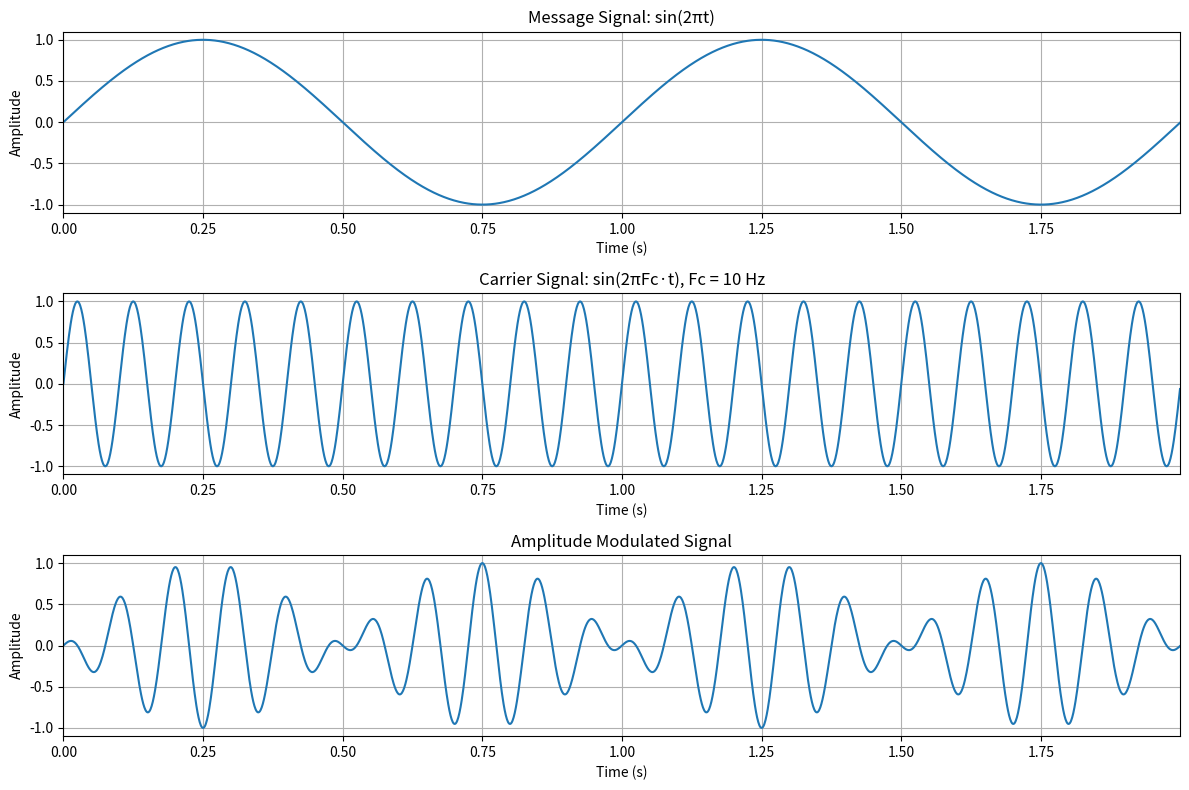

The script that saved this image:
import numpy as np  # For mathematical operations and generating signals.
import matplotlib.pyplot as plt  # For creating plots similar to those in MATLAB.

# --------------------
def amplitude_modulation(carrier_freq, sample_rate, duration):
    """
    Perform Amplitude Modulation (AM) of a message signal.

    Parameters:
    - carrier_freq: Frequency of the carrier signal in Hz.
    - sample_rate: Sampling rate in Hz.
    - duration: Duration of the signal in seconds.

    Returns:
    - time: Time vector for the entire signal duration.
    - message_signal: The base message signal (sinusoidal wave).
    - carrier_signal: The carrier signal (sinusoidal wave).
    - am_signal: The resulting amplitude-modulated signal.

    Example:
        time, msg, carrier, am = amplitude_modulation(10, 1000, 2)
        print(len(time))  # Output: 2000
        print(len(msg), len(carrier), len(am))  # Output: (2000, 2000, 2000)
    """
    time = np.arange(0, duration, 1 / sample_rate)
    message_signal = np.sin(2 * np.pi * time)
    carrier_signal = np.sin(2 * np.pi * carrier_freq * time)
    am_signal = message_signal * np.cos(2 * np.pi * carrier_freq * time)
    return time, message_signal, carrier_signal, am_signal

# --------------------
def plot_am_signals(time, message_signal, carrier_signal, am_signal, carrier_freq):
    """
    Plot the message signal, carrier signal, and AM modulated signal.

    Parameters:
    - time: Time vector for the signals.
    - message_signal: The base message signal (sinusoidal wave).
    - carrier_signal: The carrier signal (sinusoidal wave).
    - am_signal: The resulting amplitude-modulated signal.
    - carrier_freq: Frequency of the carrier signal in Hz.

    Example:
        time, msg, carrier, am = amplitude_modulation(10, 1000, 2)
        plot_am_signals(time, msg, carrier, am, 10)
    """
    plt.figure(figsize=(12, 8))
    plt.subplot(3, 1, 1)
    plt.plot(time, message_signal)
    plt.xlim([0, max(time)])
    plt.grid(True)
    plt.title('Message Signal: sin(2πt)')
    plt.xlabel('Time (s)')
    plt.ylabel('Amplitude')

    plt.subplot(3, 1, 2)
    plt.plot(time, carrier_signal)
    plt.xlim([0, max(time)])
    plt.grid(True)
    plt.title(f'Carrier Signal: sin(2πFc·t), Fc = {carrier_freq} Hz')
    plt.xlabel('Time (s)')
    plt.ylabel('Amplitude')

    plt.subplot(3, 1, 3)
    plt.plot(time, am_signal)
    plt.xlim([0, max(time)])
    plt.grid(True)
    plt.title('Amplitude Modulated Signal')
    plt.xlabel('Time (s)')
    plt.ylabel('Amplitude')

    plt.tight_layout()
    plt.show()

# --------------------
def main_am(carrier_freq=10, sample_rate=1000, duration=2):
    """
    Main function to execute AM modulation and visualize the results.

    Parameters:
    - carrier_freq: Frequency of the carrier signal in Hz (default: 10 Hz).
    - sample_rate: Sampling rate in Hz (default: 1000 Hz).
    - duration: Duration of the signal in seconds (default: 2 seconds).

    Returns:
    - time: Time vector for the signals.
    - message_signal: The base message signal.
    - carrier_signal: The carrier signal.
    - am_signal: The amplitude-modulated signal.

    Example:
        time, msg, carrier, am = main_am(10, 1000, 2)
        print(len(time))  # Output: 2000
    """
    time, message_signal, carrier_signal, am_signal = amplitude_modulation(
        carrier_freq, sample_rate, duration)
    plot_am_signals(time, message_signal, carrier_signal, am_signal, carrier_freq)
    return time, message_signal, carrier_signal, am_signal

# --------------------
if __name__ == "__main__":
    main_am()
